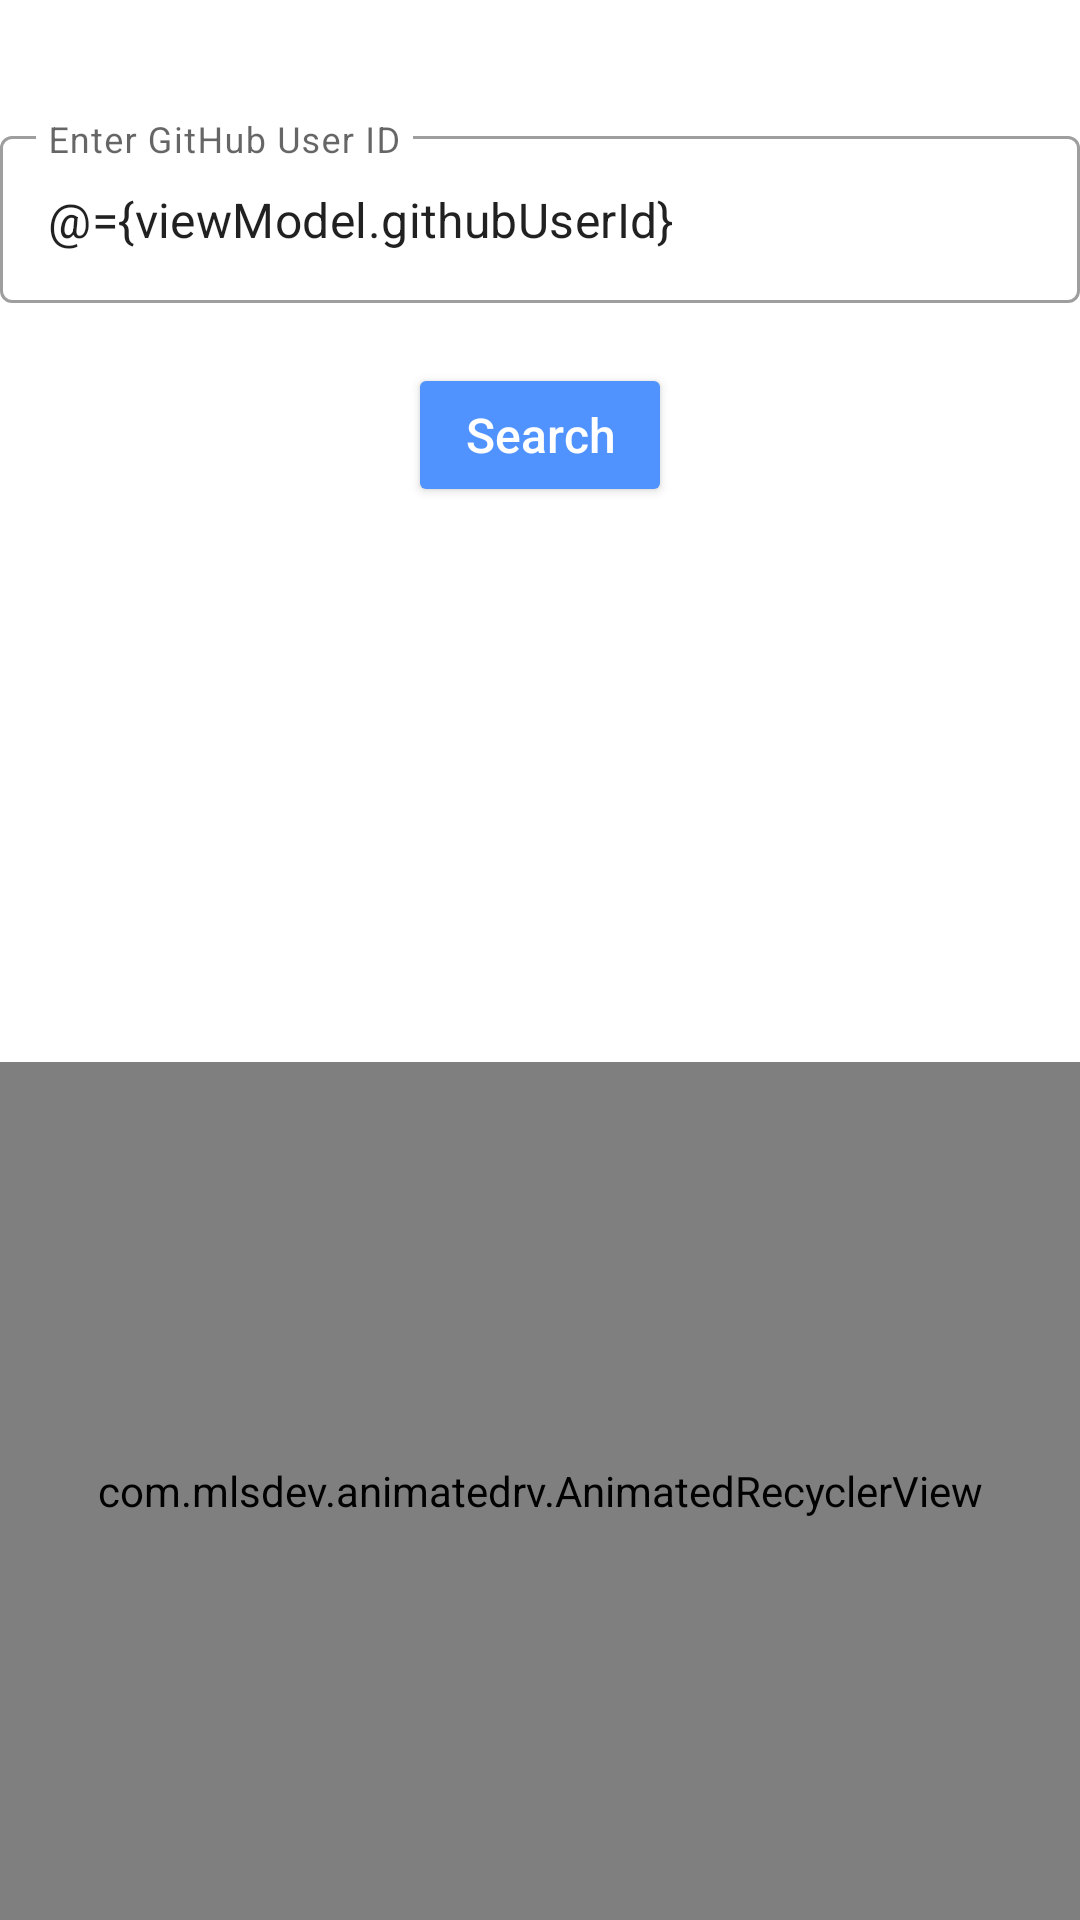

Android layout source for this screen:
<!-- AndroidManifest.xml: application theme AppTheme -->
<!-- res/layout/activity_root.xml -->
<?xml version="1.0" encoding="utf-8"?>
<layout xmlns:android="http://schemas.android.com/apk/res/android"
    xmlns:app="http://schemas.android.com/apk/res-auto"
    xmlns:tools="http://schemas.android.com/tools">

    <data>

        <import type="android.view.View" />

        <variable
            name="viewModel"
            type="com.orange.mobiliya.ui.rootScreen.RootViewModel" />
    </data>

    <LinearLayout
        android:layout_width="match_parent"
        android:layout_height="wrap_content"
        android:layout_marginStart="20dp"
        android:layout_marginEnd="20dp"
        android:orientation="vertical"
        android:paddingTop="20dp">


        <com.google.android.material.textfield.TextInputLayout
            android:id="@+id/searchHolder"
            style="@style/Widget.MaterialComponents.TextInputLayout.OutlinedBox"
            android:layout_width="match_parent"
            android:layout_height="wrap_content"
            android:layout_marginTop="20dp"
            android:layout_marginBottom="10dp"
            android:hint="@string/enter_github_user_id">

            <EditText
                android:id="@+id/searchBox"
                android:layout_width="match_parent"
                android:layout_height="wrap_content"
                android:text="@={viewModel.githubUserId}" />

        </com.google.android.material.textfield.TextInputLayout>

        <androidx.appcompat.widget.AppCompatButton
            android:id="@+id/button"
            style="@style/Widget.AppCompat.Button.Colored"
            android:layout_width="wrap_content"
            android:layout_height="wrap_content"
            android:layout_gravity="center"
            android:layout_marginTop="10dp"
            android:onClick="@{() -> viewModel.onSearchClick()}"
            android:padding="10dp"
            android:text="@string/search"
            android:textAllCaps="false"
            android:textSize="16sp" />

        <LinearLayout
            android:layout_width="match_parent"
            android:layout_height="wrap_content"
            android:layout_marginTop="10dp"
            android:orientation="vertical">

            <ImageView
                android:id="@+id/userImage"
                android:layout_width="150dp"
                android:layout_height="150dp"
                android:layout_gravity="center"
                android:scaleType="centerCrop"></ImageView>

            <TextView
                android:id="@+id/userName"
                android:layout_width="match_parent"
                android:layout_height="wrap_content"
                android:layout_margin="3dp"
                android:gravity="center"
                android:textAlignment="center"
                android:textColor="@color/black"></TextView>

        </LinearLayout>

        
        
        
        
        
        
        

        <com.mlsdev.animatedrv.AnimatedRecyclerView
            android:id="@+id/recylerView"
            android:layout_width="match_parent"
            android:layout_height="match_parent"
            app:animationDuration="600"
            app:layoutAnimation="@anim/layout_animation_from_bottom"
            app:layoutManagerOrientation="vertical"
            app:layoutManagerReverse="false"
            app:layoutManagerType="linear" />

    </LinearLayout>

</layout>
<!-- res/layout/item_repo.xml (included above) -->
<?xml version="1.0" encoding="utf-8"?>
<layout xmlns:android="http://schemas.android.com/apk/res/android"
    xmlns:app="http://schemas.android.com/apk/res-auto"
    xmlns:tools="http://schemas.android.com/tools">

    <data>
        <import type="android.view.View" />
        <variable
            name="viewModel"
            type="com.orange.mobiliya.ui.rootScreen.RootViewModel" />
    </data>


        <androidx.cardview.widget.CardView
            android:layout_margin="3dp"
            android:padding="10dp"
            android:id="@+id/card"
            android:layout_width="match_parent"
            android:layout_height="wrap_content"
            android:elevation="10dp"
            app:cardCornerRadius="5dp">

            <LinearLayout
                android:padding="5dp"
                android:layout_width="match_parent"
                android:layout_height="wrap_content"
                android:orientation="vertical">

                <TextView
                    android:textColor="@color/black"
                    android:id="@+id/repoName"
                    android:layout_width="match_parent"
                    android:layout_height="wrap_content"
                    android:layout_margin="3dp"
                    android:lines="1"></TextView>

                <TextView
                    android:textColor="@color/black"
                    android:id="@+id/repoDesc"
                    android:layout_width="match_parent"
                    android:layout_height="wrap_content"
                    android:layout_margin="3dp"
                    android:lines="2"></TextView>

            </LinearLayout>

        </androidx.cardview.widget.CardView>
</layout>
<!-- resources referenced by this layout -->
<resources>
  <color name="black">#000000</color>
  <string name="enter_github_user_id">Enter GitHub User ID</string>
  <string name="search">Search</string>
  <style name="AppTheme" parent="Theme.MaterialComponents.DayNight">
          <item name="colorPrimary">@color/colorPrimaryDarkk</item>
          <item name="colorPrimaryDark">@color/colorPrimaryDarkk</item>
          <item name="colorAccent">@color/colorAccentt</item>
          <item name="actionBarPopupTheme">@style/AppTheme.PopupOverlay</item>
      </style>
  <color name="colorPrimaryDarkk">#214258</color>
  <color name="colorAccentt">#5093FF</color>
  <style name="AppTheme.PopupOverlay" parent="ThemeOverlay.MaterialComponents.Light" />
</resources>
